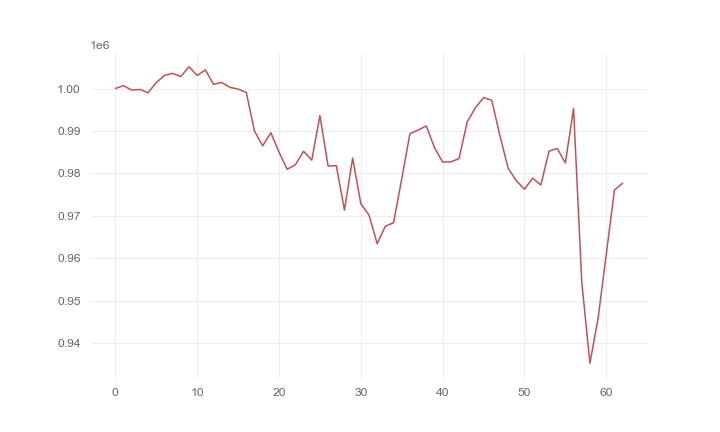

The file beside this chart, header and first rows:
, 0
0, 1000000
1, 1000684
2, 999626
3, 999797
4, 998998
5, 1001424
6, 1003075
7, 1003581
8, 1002805
9, 1005152
10, 1003083
11, 1004384
12, 1000990
13, 1001427
14, 1000282
15, 999874
16, 999075
17, 989997
18, 986499
19, 989612
20, 985010
21, 980984
22, 982055
23, 985244
24, 983149
25, 993624
26, 981737
27, 981845
28, 971380
29, 983626
30, 972885
31, 970199
32, 963470
33, 967598
34, 968406
35, 978740
36, 989359
37, 990218
38, 991192
39, 986088
40, 982685
41, 982733
42, 983510
43, 992143
44, 995441
45, 997858
46, 997232
47, 988912
48, 981263
49, 978286
50, 976301
51, 978889
52, 977282
53, 985241
54, 985895
55, 982493
56, 995321
57, 954503
58, 935335
59, 945930
... 3 more rows
